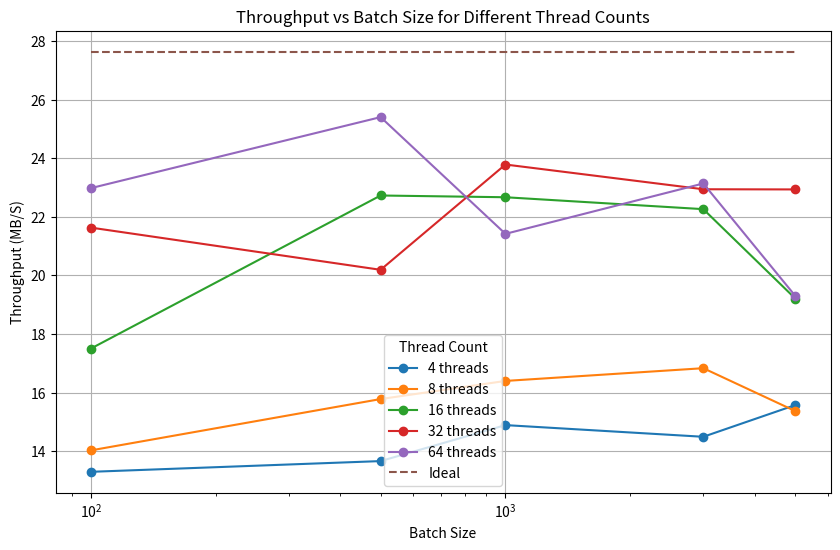

This chart was generated by the following Python code:
import matplotlib.pyplot as plt
import numpy as np

# Data
threads = [4, 8, 16, 32, 64]  # Thread numbers (x-axis)
batch_sizes = [100, 500, 1000, 3000, 5000]  # Batch sizes (y-axis)
throughput = [
    [13621, 14369, 17924, 22153, 23530],  # Throughput for batch size 100
    [13996, 16163, 23274, 20678, 26012],  # Throughput for batch size 500
    [15253, 16796, 23213, 24356, 21934],  # Throughput for batch size 1000
    [14845, 17241, 22797, 23492, 23694],  # Throughput for batch size 3000
    [15953, 15743, 19674, 23486, 19766],  # Throughput for batch size 5000
]

for i in range(len(throughput)):
    for j in range(len(throughput[i])):
        throughput[i][j] /= 1024  # Convert to MB/s

# Plotting
plt.figure(figsize=(10, 6))

# Plot each thread count
for i, thread in enumerate(threads):
    plt.plot(batch_sizes, [row[i] for row in throughput], label=f"{thread} threads", marker='o')
# add a line for the ideal throughput
plt.plot(batch_sizes, [27.63 for batch_size in batch_sizes], label='Ideal', linestyle='--')

# Labels and title
plt.title('Throughput vs Batch Size for Different Thread Counts')
plt.xlabel('Batch Size')
plt.ylabel('Throughput (MB/S)')
plt.xscale('log')  # Use log scale for batch size (optional, for better visualization)
plt.legend(title='Thread Count')
plt.grid(True)

# Show plot
plt.show()

plt.savefig('network.png')
